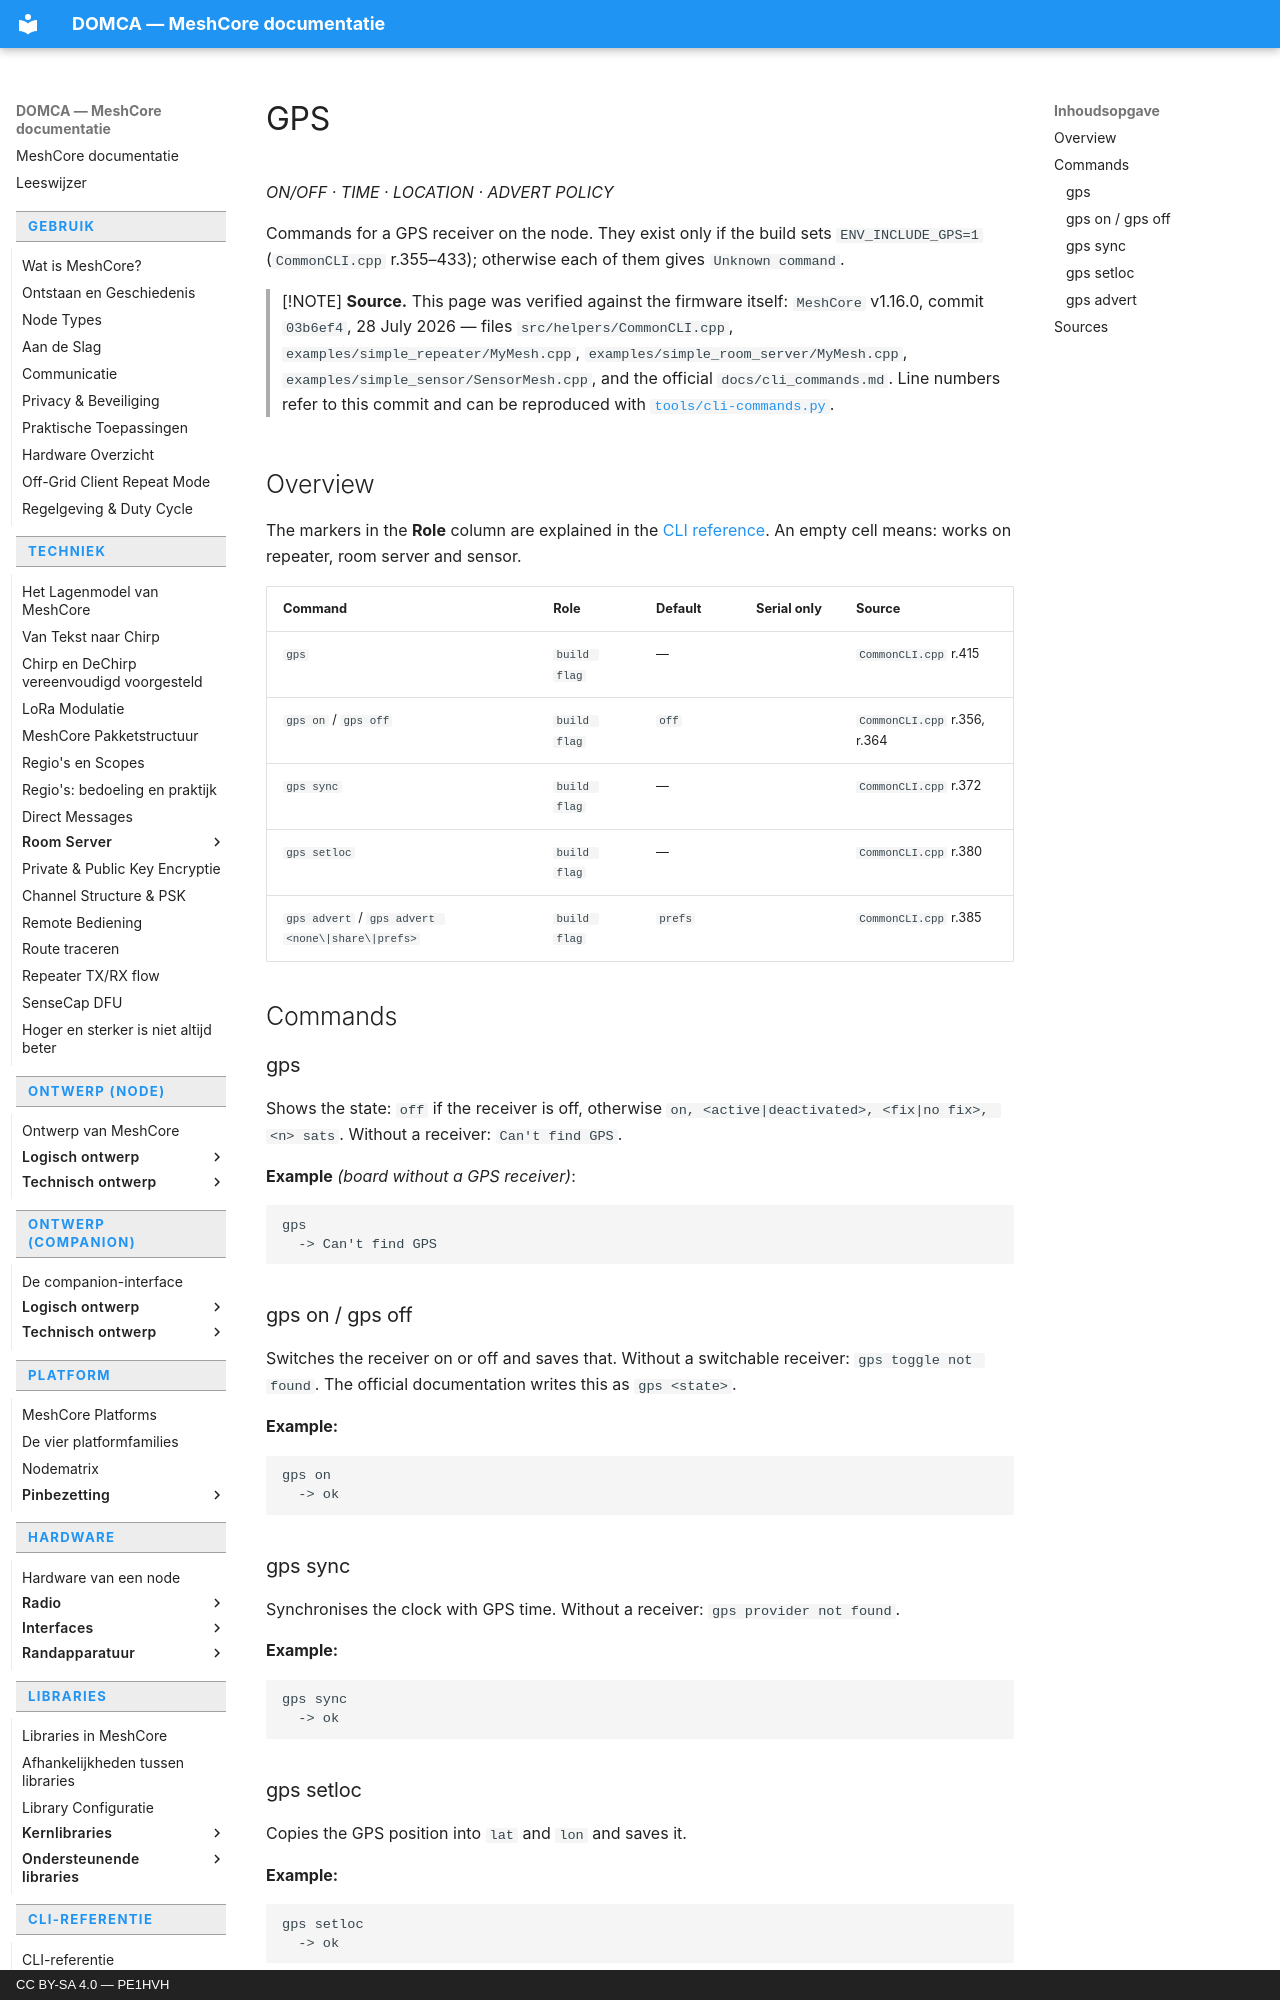

repository: pe1hvh/meshcore-docs · page: en/cli/gps/index.html · generator: mkdocs · copyright: CC BY-SA 4.0 — PE1HVH

# GPS

*ON/OFF · TIME · LOCATION · ADVERT POLICY*

Commands for a GPS receiver on the node. They exist only if the build sets
`ENV_INCLUDE_GPS=1` (`CommonCLI.cpp` r.355–433); otherwise each of them gives
`Unknown command`.

> [!NOTE]
> **Source.** This page was verified against the firmware itself: `MeshCore`
> v1.16.0, commit `03b6ef4`, 28 July 2026 — files `src/helpers/CommonCLI.cpp`,
> `examples/simple_repeater/MyMesh.cpp`,
> `examples/simple_room_server/MyMesh.cpp`,
> `examples/simple_sensor/SensorMesh.cpp`, and the official
> `docs/cli_commands.md`. Line numbers refer to this commit and can be
> reproduced with [`tools/cli-commands.py`](https://github.com/pe1hvh/meshcore-docs/blob/main/tools/cli-commands.py).

## Overview

The markers in the **Role** column are explained in the
[CLI reference](introduction.md). An empty cell means: works on repeater, room
server and sensor.

| Command | Role | Default | Serial only | Source |
|---|---|---|---|---|
| `gps` | `build flag` | — | | `CommonCLI.cpp` r.415 |
| `gps on` / `gps off` | `build flag` | `off` | | `CommonCLI.cpp` r.356, r.364 |
| `gps sync` | `build flag` | — | | `CommonCLI.cpp` r.372 |
| `gps setloc` | `build flag` | — | | `CommonCLI.cpp` r.380 |
| `gps advert` / `gps advert <none\|share\|prefs>` | `build flag` | `prefs` | | `CommonCLI.cpp` r.385 |

## Commands

### gps

Shows the state: `off` if the receiver is off, otherwise
`on, <active|deactivated>, <fix|no fix>, <n> sats`. Without a receiver:
`Can't find GPS`.

**Example** *(board without a GPS receiver)*:

```text
gps
  -> Can't find GPS
```

### gps on / gps off

Switches the receiver on or off and saves that. Without a switchable receiver:
`gps toggle not found`. The official documentation writes this as `gps <state>`.

**Example:**

```text
gps on
  -> ok
```

### gps sync

Synchronises the clock with GPS time. Without a receiver:
`gps provider not found`.

**Example:**

```text
gps sync
  -> ok
```

### gps setloc

Copies the GPS position into `lat` and `lon` and saves it.

**Example:**

```text
gps setloc
  -> ok
```
